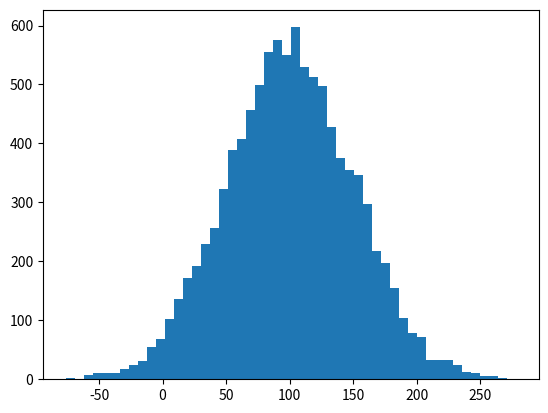

Recreate this plot in Python.
# %%
import numpy as np
import matplotlib.pyplot as plt

incomes = np.random.normal(100.0, 50.0, 10000)
# centered data = 100.0
# std deviation = 50.0
# data points = 10,000
plt.hist(incomes, 50)
plt.show()

incomes.std()
incomes.var()
# %%
